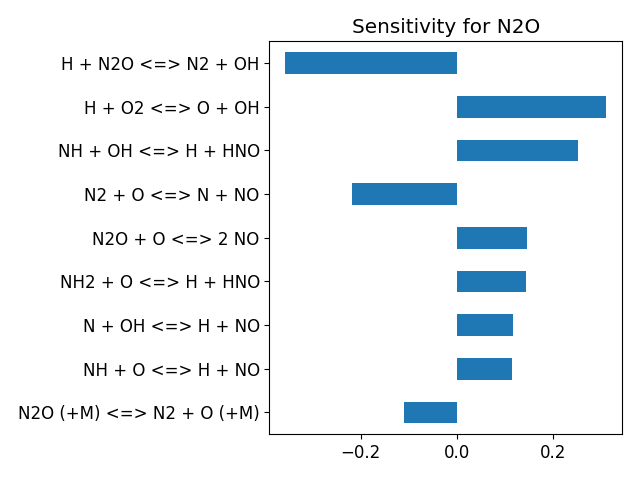

Values plotted in this chart, from the file beside it:
, base_case
H + O2 <=> O + OH, 0.3107
H2 + O <=> H + OH, -0.01771
H2 + OH <=> H + H2O, 0.03404
H2O + O <=> 2 OH, -0.01194
2 H + M <=> H2 + M, -0.0006456
H + OH + M <=> H2O + M, -0.05451
2 O + M <=> O2 + M, 0.001472
H + O + M <=> OH + M, -0.002328
H + O2 (+M) <=> HO2 (+M), -0.05635
H + HO2 <=> 2 OH, 0.00483
H + HO2 <=> H2 + O2, -0.000434
H + HO2 <=> H2O + O, 0.003764
HO2 + O <=> O2 + OH, -0.0005876
HO2 + OH <=> H2O + O2, 0.0001504
HO2 + OH <=> H2O + O2, -0.0004623
2 OH (+M) <=> H2O2 (+M), 0.0006506
2 HO2 <=> H2O2 + O2, 0.001143
2 HO2 <=> H2O2 + O2, 0.001148
H + H2O2 <=> H2 + HO2, 0.001073
H + H2O2 <=> H2O + OH, 0.001032
H2O2 + OH <=> H2O + HO2, 0.001085
H2O2 + OH <=> H2O + HO2, 0.000667
H2O2 + O <=> HO2 + OH, 0.00098
HO2 + NH2 <=> NH3 + O2, 0.001084
NH2 + O2 <=> H2NO + O, 0.001434
H2NO + O <=> HNO + OH, 0.001215
H2NO + O2 <=> HNO + HO2, 0.001143
NH3 + M <=> H + NH2 + M, -0.01549
H + NH3 <=> H2 + NH2, -0.01148
NH3 + O <=> NH2 + OH, -0.02394
NH3 + OH <=> H2O + NH2, -0.05287
H + NH2 <=> H2 + NH, -0.054
N + NH2 <=> 2 H + N2, 0.01611
NH2 + O <=> H + HNO, 0.1444
NH2 + OH <=> H2O + NH, -0.0293
NH2 + NO <=> H2O + N2, -0.05942
NH2 + NO <=> NNH + OH, -0.05044
H + NH <=> H2 + N, -0.052
NH + O <=> H + NO, 0.1145
NH + OH <=> H + HNO, 0.2525
NH + OH <=> H2O + N, -0.01912
NH + O2 <=> HNO + O, 0.01746
NH + NO <=> H + N2O, 0.08744
NH + NO <=> N2 + OH, -0.07701
NNH (+M) <=> H + N2 (+M), 0.006655
H + NNH <=> H2 + N2, 0.0008562
NNH + O <=> H + N2O, -0.01204
NNH + OH <=> H2O + N2, 0.001007
NNH + O2 <=> HO2 + N2, -0.003731
N2 + O <=> N + NO, -0.2175
HO2 + NO <=> NO2 + OH, 0.001819
H + NO (+M) <=> HNO (+M), -0.007564
H + NO2 <=> NO + OH, 0.0009437
NO2 + O <=> NO + O2, 0.001133
NO2 + M <=> NO + O + M, -0.001845
HNO + OH <=> H2O + NO, 0.005624
H + HNO <=> H2 + NO, 0.002842
N + O2 <=> NO + O, 0.06026
N + OH <=> H + NO, 0.1163
N2O (+M) <=> N2 + O (+M), -0.11
... 3 more rows
